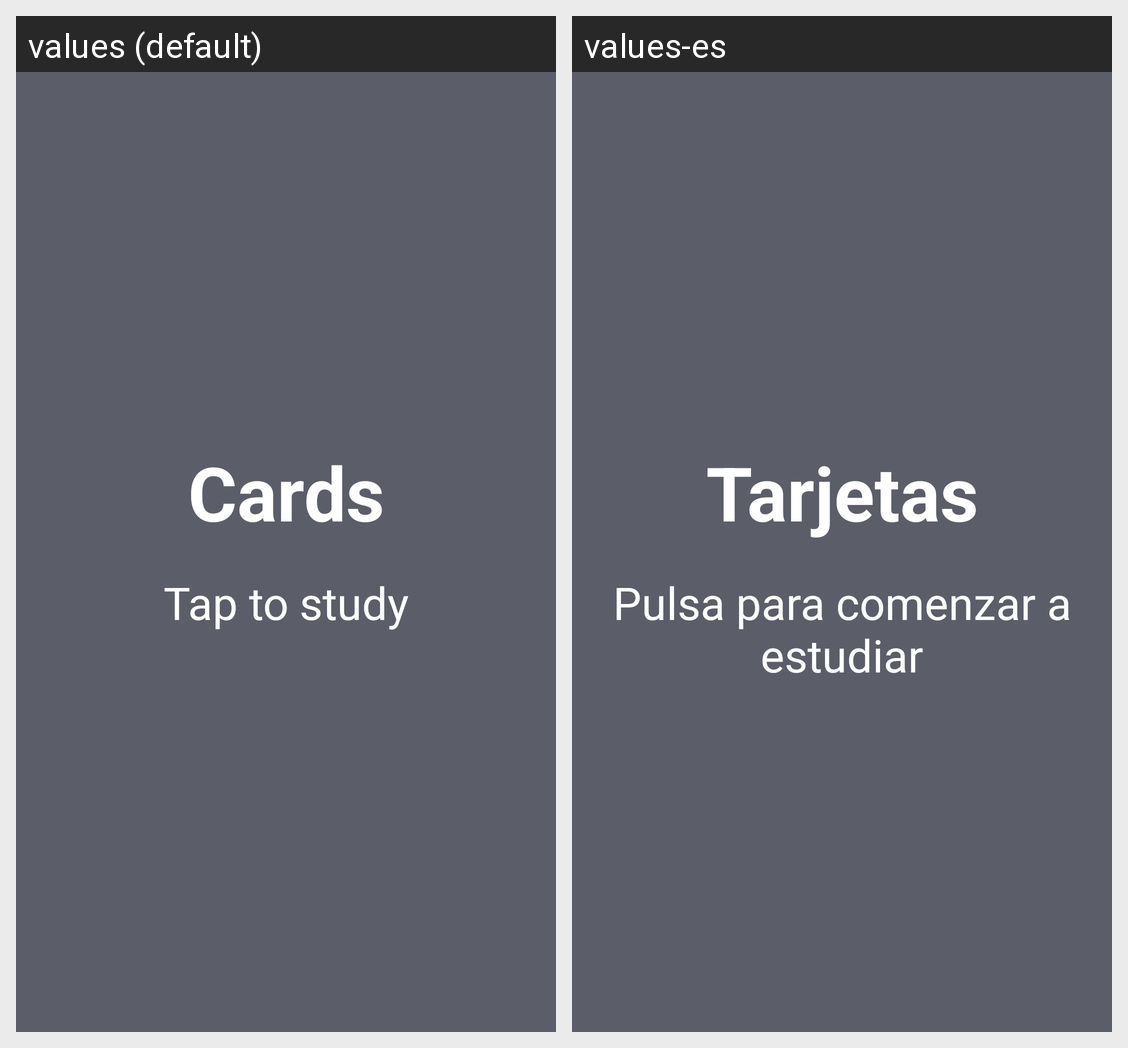

Translations of the strings shown on this Android screen, per locale in the grid:
Android screen res/layout/fragment_title.xml rendered under 2 locales, left to right: values (default), values-es. Device: Nexus 5 (rendered at 1080×1920; each locale shown at half size, 540×960, under a caption strip naming it); theme Theme.Cards.
Strings drawn on this screen, with the default value and each locale's value (text and hints the layout hard-codes, and strings that could not be matched under every locale, appear in the picture but are not listed):

app_name
  values: Cards
  values-es: Tarjetas

subtitle_text
  values: Tap to study
  values-es: Pulsa para comenzar a estudiar
